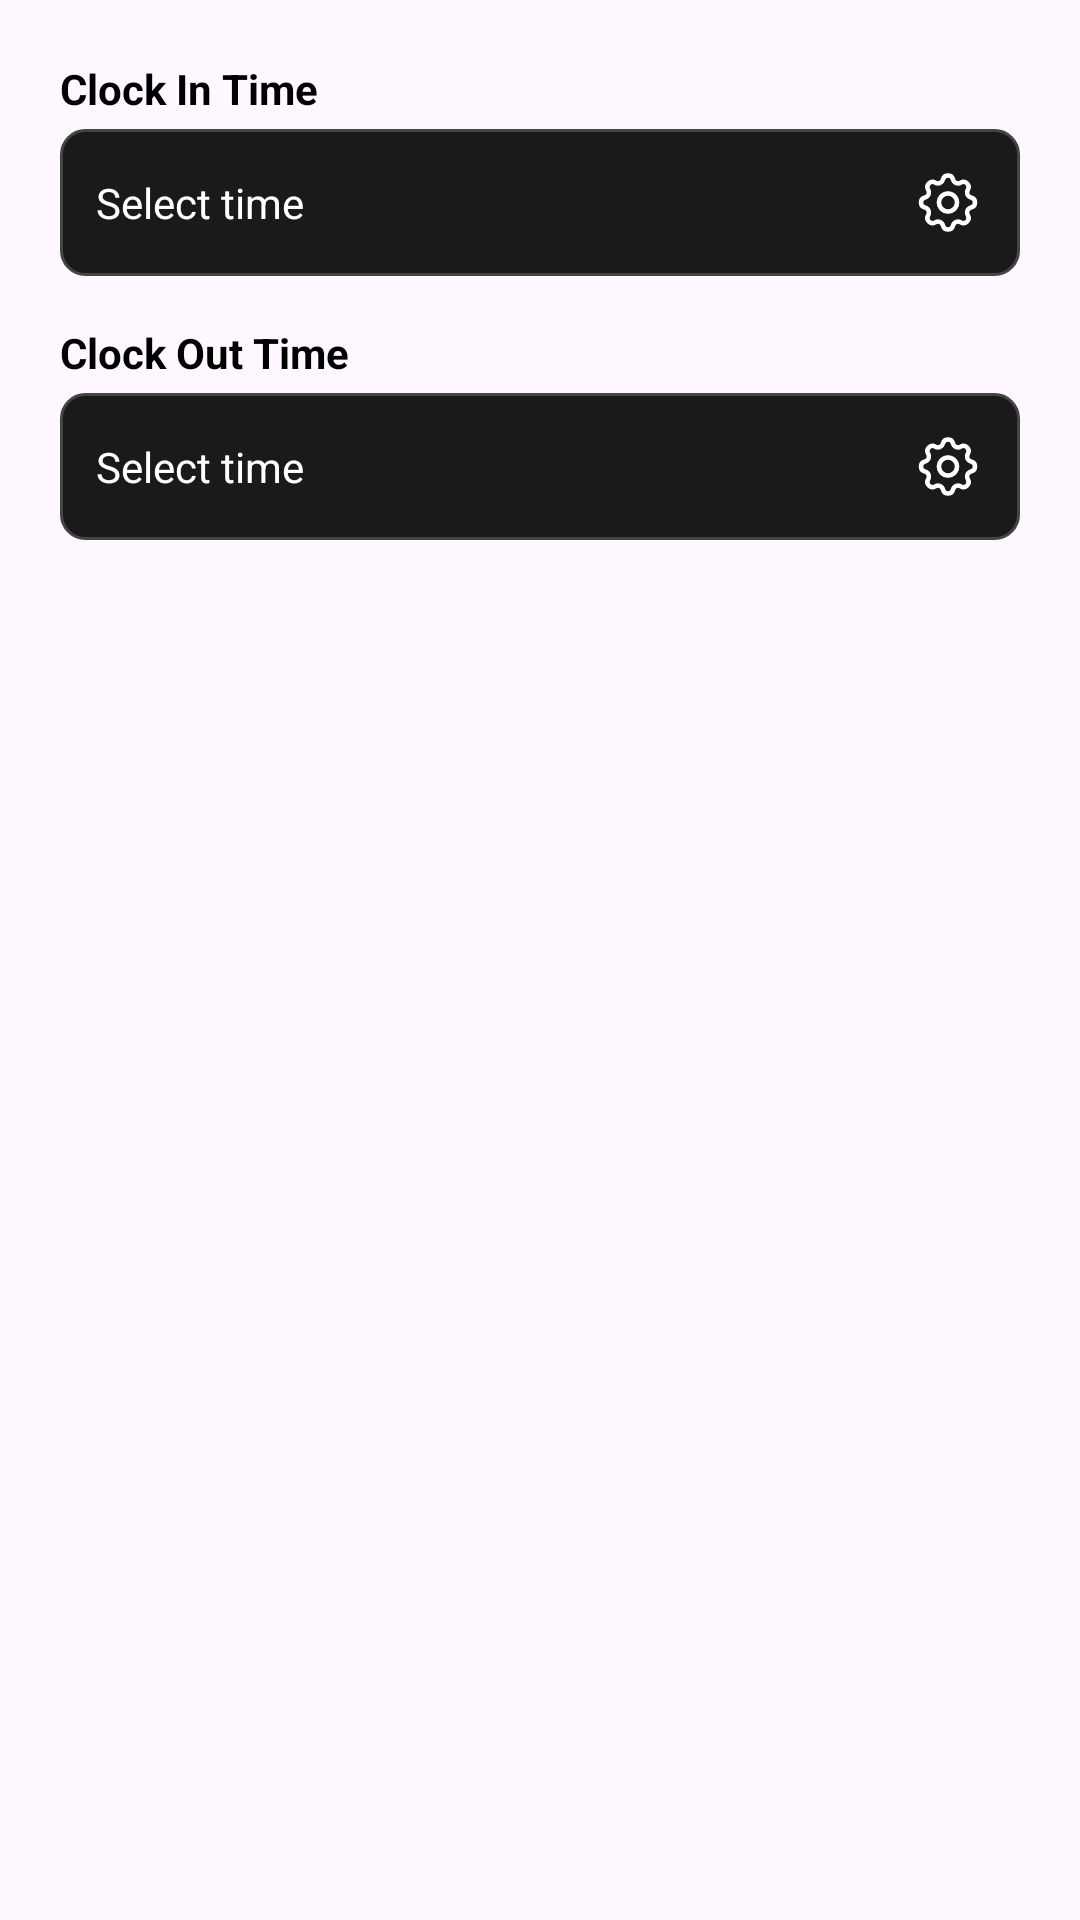

Here is an Android app screen rendered from its layout file. Give the layout XML and the strings, colors and styles it references.
<!-- AndroidManifest.xml: application theme Theme.TimeBreaker -->
<!-- res/layout/dialog_manual_clock_entry.xml -->
<?xml version="1.0" encoding="utf-8"?>
<LinearLayout xmlns:android="http://schemas.android.com/apk/res/android"
    xmlns:app="http://schemas.android.com/apk/res-auto"
    android:orientation="vertical"
    android:padding="20dp"
    android:layout_width="match_parent"
    android:layout_height="wrap_content">

    <TextView
        android:layout_width="wrap_content"
        android:layout_height="wrap_content"
        android:text="Clock In Time"
        android:textColor="@android:color/black"
        android:textStyle="bold"
        android:layout_marginBottom="4dp" />

    <TextView
        android:id="@+id/tvClockIn"
        android:layout_width="match_parent"
        android:layout_height="wrap_content"
        android:padding="12dp"
        android:text="Select time"
        android:textColor="@android:color/white"
        android:background="@drawable/bg_time_field"
        android:drawableEnd="@drawable/ic_settings"
        android:gravity="center_vertical" />

    <TextView
        android:layout_width="wrap_content"
        android:layout_height="wrap_content"
        android:text="Clock Out Time"
        android:textColor="@android:color/black"
        android:textStyle="bold"
        android:layout_marginTop="16dp"
        android:layout_marginBottom="4dp" />

    <TextView
        android:id="@+id/tvClockOut"
        android:layout_width="match_parent"
        android:layout_height="wrap_content"
        android:padding="12dp"
        android:text="Select time"
        android:textColor="@android:color/white"
        android:background="@drawable/bg_time_field"
        android:drawableEnd="@drawable/ic_settings"
        android:gravity="center_vertical" />
</LinearLayout>
<!-- resources referenced by this layout -->
<resources>
  <!-- drawable bg_time_field (drawable) -->
  <?xml version="1.0" encoding="utf-8"?>
  <shape xmlns:android="http://schemas.android.com/apk/res/android"
      android:shape="rectangle">
      <solid android:color="#1A1A1A"/>
      <stroke android:color="#444" android:width="1dp"/>
      <corners android:radius="8dp"/>
  </shape>
  <!-- drawable ic_settings: vector/xml drawable (drawable, 2557 chars, omitted) -->
  <style name="Theme.TimeBreaker" parent="Base.Theme.TimeBreaker" />
  <style name="Base.Theme.TimeBreaker" parent="Theme.Material3.DayNight.NoActionBar">
          
          
      </style>
</resources>
